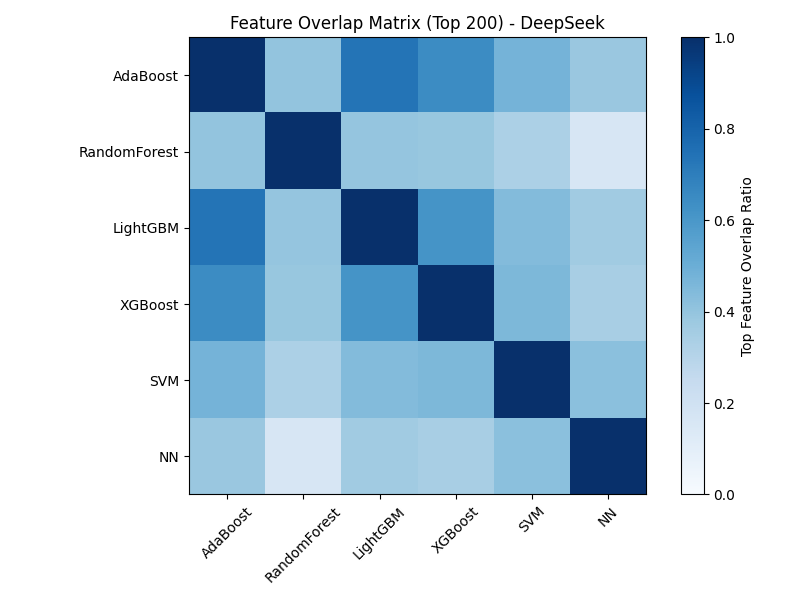

Source data for this figure (header and first rows):
, AdaBoost, RandomForest, LightGBM, XGBoost, SVM, NN
AdaBoost, 1.0, 0.4, 0.735, 0.645, 0.475, 0.385
RandomForest, 0.4, 1.0, 0.395, 0.39, 0.33, 0.16
LightGBM, 0.735, 0.395, 1.0, 0.615, 0.44, 0.365
XGBoost, 0.645, 0.39, 0.615, 1.0, 0.455, 0.34
SVM, 0.475, 0.33, 0.44, 0.455, 1.0, 0.42
NN, 0.385, 0.16, 0.365, 0.34, 0.42, 1.0
